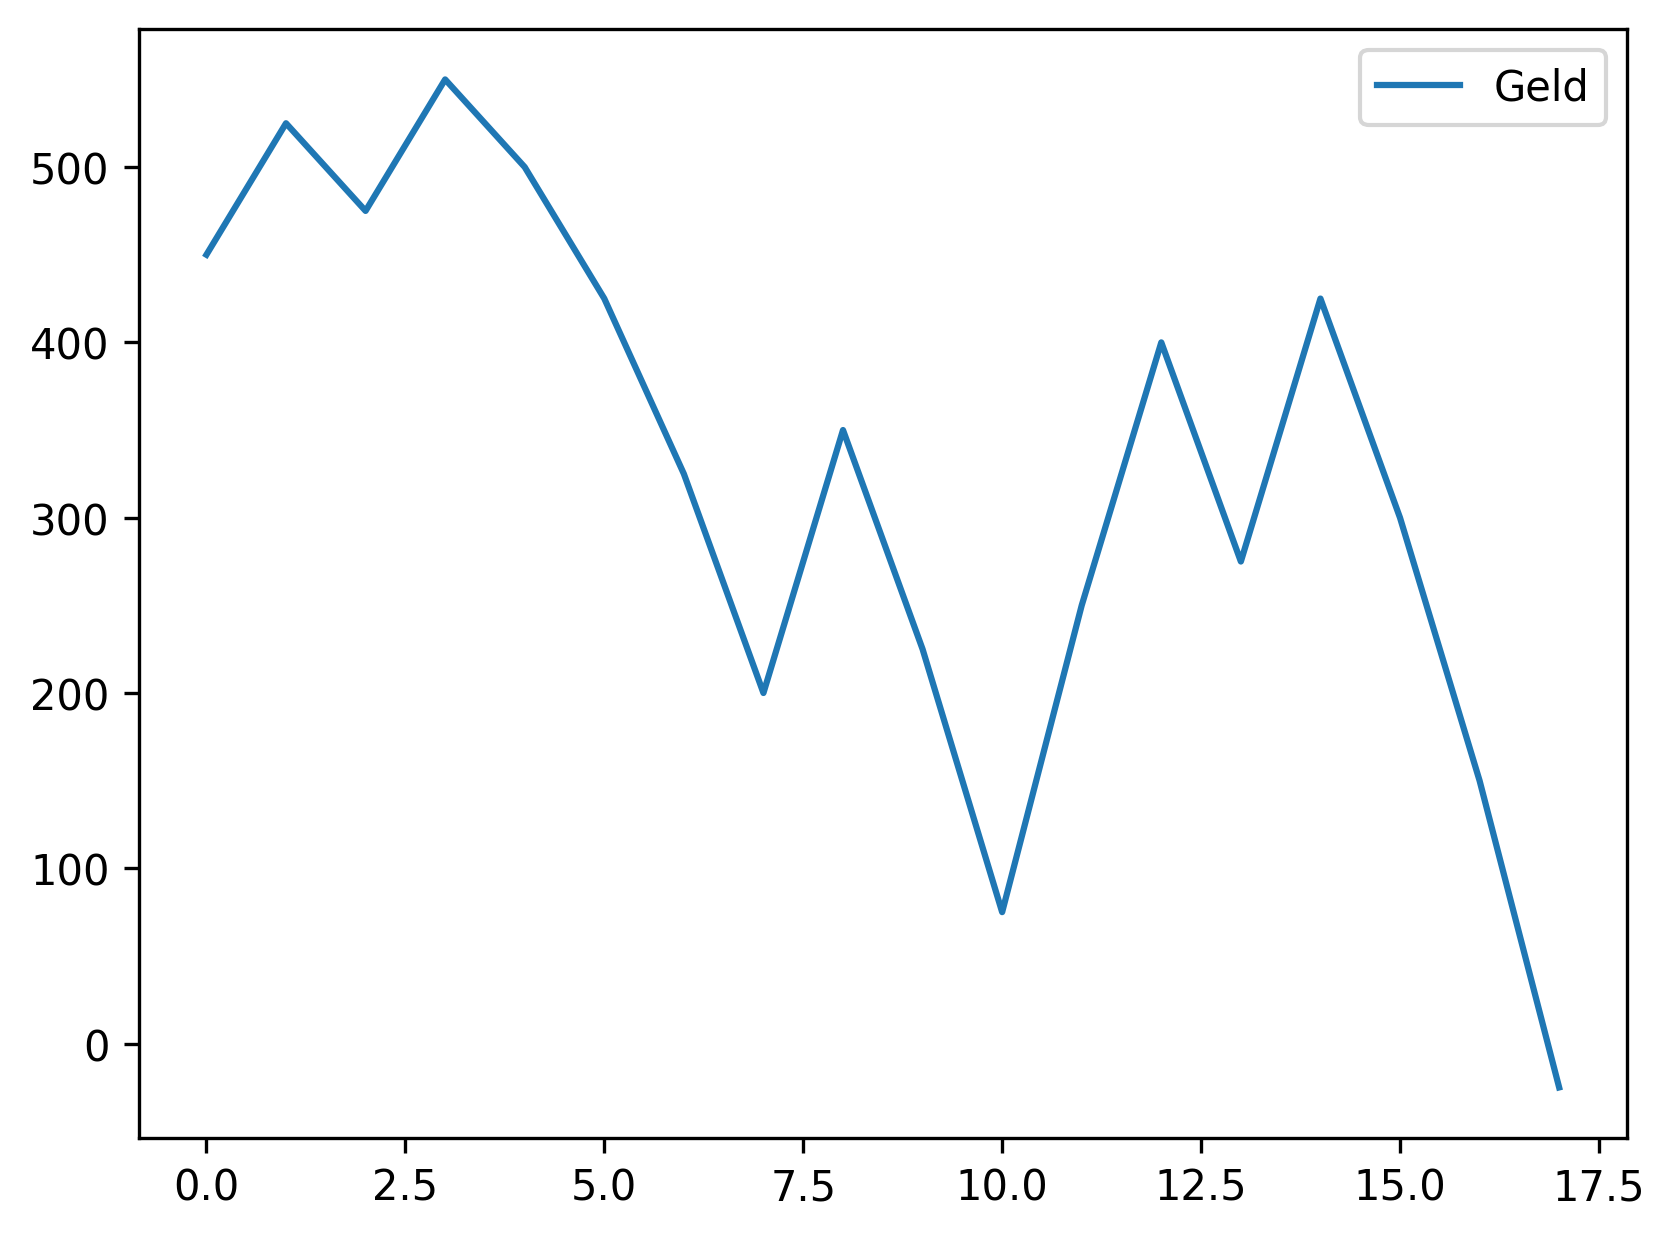

The data file committed next to this chart (first rows):
, Geld
0, 450
1, 525
2, 475
3, 550
4, 500
5, 425
6, 325
7, 200
8, 350
9, 225
10, 75
11, 250
12, 400
13, 275
14, 425
15, 300
16, 150
17, -25
